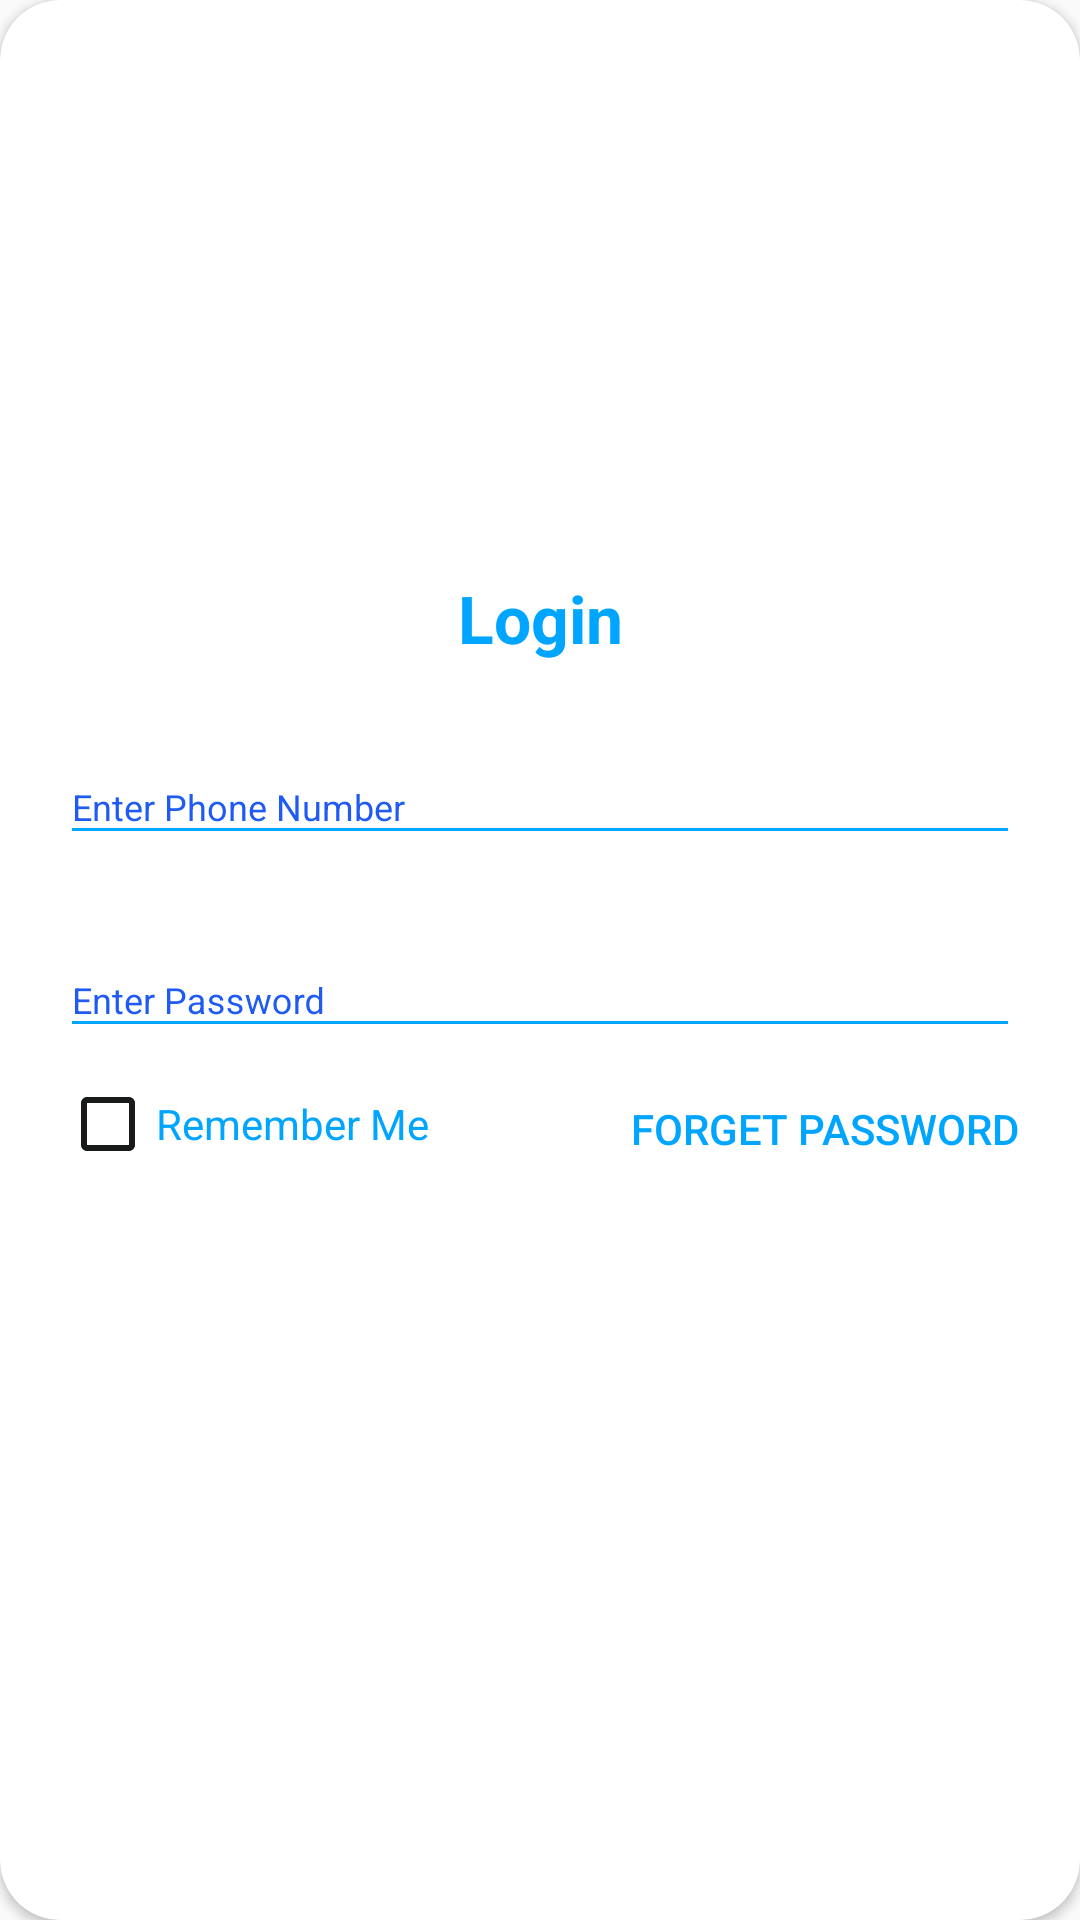

The Android layout XML behind this screen, and the referenced resources:
<!-- AndroidManifest.xml: application theme AppTheme -->
<!-- res/layout/layout_login.xml -->
<?xml version="1.0" encoding="utf-8"?>
<androidx.cardview.widget.CardView
    xmlns:android="http://schemas.android.com/apk/res/android"
    xmlns:app="http://schemas.android.com/apk/res-auto"
    style="@style/loginCard"
    app:cardCornerRadius="@dimen/loginCardRadius"
    android:elevation="5dp"
    android:layout_gravity="center"
    android:layout_marginTop="@dimen/loginViewsMargin"
    android:layout_marginBottom="@dimen/loginViewsMargin"
    android:background="@color/whiteCardColor">

    <LinearLayout
        style="@style/linearParent"
        android:layout_gravity="center"
        android:padding="@dimen/loginViewsMargin">

        <TextView
            style="@style/headerTextPrimary"
            android:layout_marginTop="20dp"
            android:text="@string/login" />

            <com.google.android.material.textfield.TextInputLayout
                android:id="@+id/LoginPhoneNumber"
                style="@style/parent"
                android:layout_marginTop="@dimen/loginViewsMargin"
                app:startIconDrawable="@drawable/field_phone_number_icon">
                <com.google.android.material.textfield.TextInputEditText
                    android:id="@+id/edtLoginPhoneNumber"
                    android:maxLines="1"
                    android:hint="Enter Phone Number"
                    style="@style/modifiedEditText"
                    android:inputType="phone"
                    android:textCursorDrawable="@null" />

            </com.google.android.material.textfield.TextInputLayout>

            <com.google.android.material.textfield.TextInputLayout
                android:id="@+id/LoginPassword"
                style="@style/parent"
                android:layout_marginTop="@dimen/loginViewsMargin"
                app:startIconDrawable="@drawable/field_password_number_icon">
                <com.google.android.material.textfield.TextInputEditText
                    android:id="@+id/edtLoginPassword"
                    style="@style/modifiedEditText"
                    android:maxLines="1"
                    android:hint="Enter Password"
                    android:inputType="textPassword" />

            </com.google.android.material.textfield.TextInputLayout>


            <RelativeLayout
                android:id="@+id/forget_password_block"
                android:layout_width="match_parent"
                android:layout_height="wrap_content">
                <CheckBox
                    android:id="@+id/cbxRememberMe"
                    android:layout_width="wrap_content"
                    android:layout_height="wrap_content"
                    android:layout_centerVertical="true"
                    android:layout_marginTop="10dp"
                    android:buttonTint="@color/black"
                    android:text="@string/remember_me"
                    android:textColor="@color/primaryTextColor" />


                <Button
                    android:layout_marginTop="3dp"
                    android:id="@+id/nextfoget"
                    android:layout_width="wrap_content"
                    android:layout_height="wrap_content"
                    android:textColor="@color/primaryTextColor"
                    android:layout_alignParentEnd="true"
                    android:layout_alignParentRight="true"
                    android:background="#00000000"
                    android:onClick="callForgetPassword"
                    android:text="@string/forget_password" />

            </RelativeLayout>

        <Button
            android:layout_gravity="center_horizontal"
            android:id="@+id/letTheUserLogIn"
            android:layout_below="@id/forget_password_block"
            android:layout_marginTop="@dimen/loginViewsMargin"
            android:onClick="Login"
            style="@style/loginButton"
            android:text="@string/login" />
    </LinearLayout>

</androidx.cardview.widget.CardView>
<!-- resources referenced by this layout -->
<resources>
  <color name="black">#191B1A</color>
  <color name="primaryTextColor">#00a5ff</color>
  <color name="whiteCardColor">#fff</color>
  <dimen name="loginCardRadius">20dp</dimen>
  <dimen name="loginViewsMargin">20dp</dimen>
  <string name="forget_password">Forget Password</string>
  <string name="login">Login</string>
  <string name="remember_me">Remember Me</string>
  <style name="headerTextPrimary" parent="headerText">
          <item name="android:textColor">@color/primaryTextColor</item>
      </style>
  <style name="linearParent" parent="parent">
          <item name="android:orientation">vertical</item>
      </style>
  <style name="loginButton" parent="viewParent">
          <item name="android:background">@drawable/login_button_bk</item>
          <item name="android:textColor">@color/whiteTextColor</item>
          <item name="android:textStyle">bold</item>
      </style>
  <style name="loginCard" parent="parent" />
  <style name="modifiedEditText" parent="parent">
          <item name="android:textSize">@dimen/newsMoreTextSize</item>
          <item name="android:backgroundTint" tools:targetApi="lollipop">@color/primaryTextColor</item>
      </style>
  <style name="parent">
          <item name="android:layout_width">match_parent</item>
          <item name="android:layout_height">wrap_content</item>
      </style>
  <style name="AppTheme" parent="Theme.AppCompat.Light.NoActionBar">
          
          <item name="colorPrimary">@color/colorPrimary</item>
          <item name="colorPrimaryDark">@color/colorPrimaryDark</item>
          <item name="colorAccent">@color/colorAccent</item>
          <item name="android:textColorHint">@color/colorPrimary</item>
      </style>
  <style name="headerText" parent="parent">
          <item name="android:textSize">@dimen/headerTextSize</item>
          <item name="android:textAlignment">center</item>
          <item name="android:textColor">@color/whiteTextColor</item>
          <item name="android:textStyle">bold</item>
      </style>
  <style name="viewParent">
          <item name="android:layout_width">wrap_content</item>
          <item name="android:layout_height">wrap_content</item>
      </style>
  <color name="whiteTextColor">#fff</color>
  <dimen name="newsMoreTextSize">12sp</dimen>
  <color name="colorPrimary">#1F5BF3</color>
  <color name="colorPrimaryDark">#0947E8</color>
  <color name="colorAccent">#00a5ff</color>
  <dimen name="headerTextSize">22sp</dimen>
</resources>
